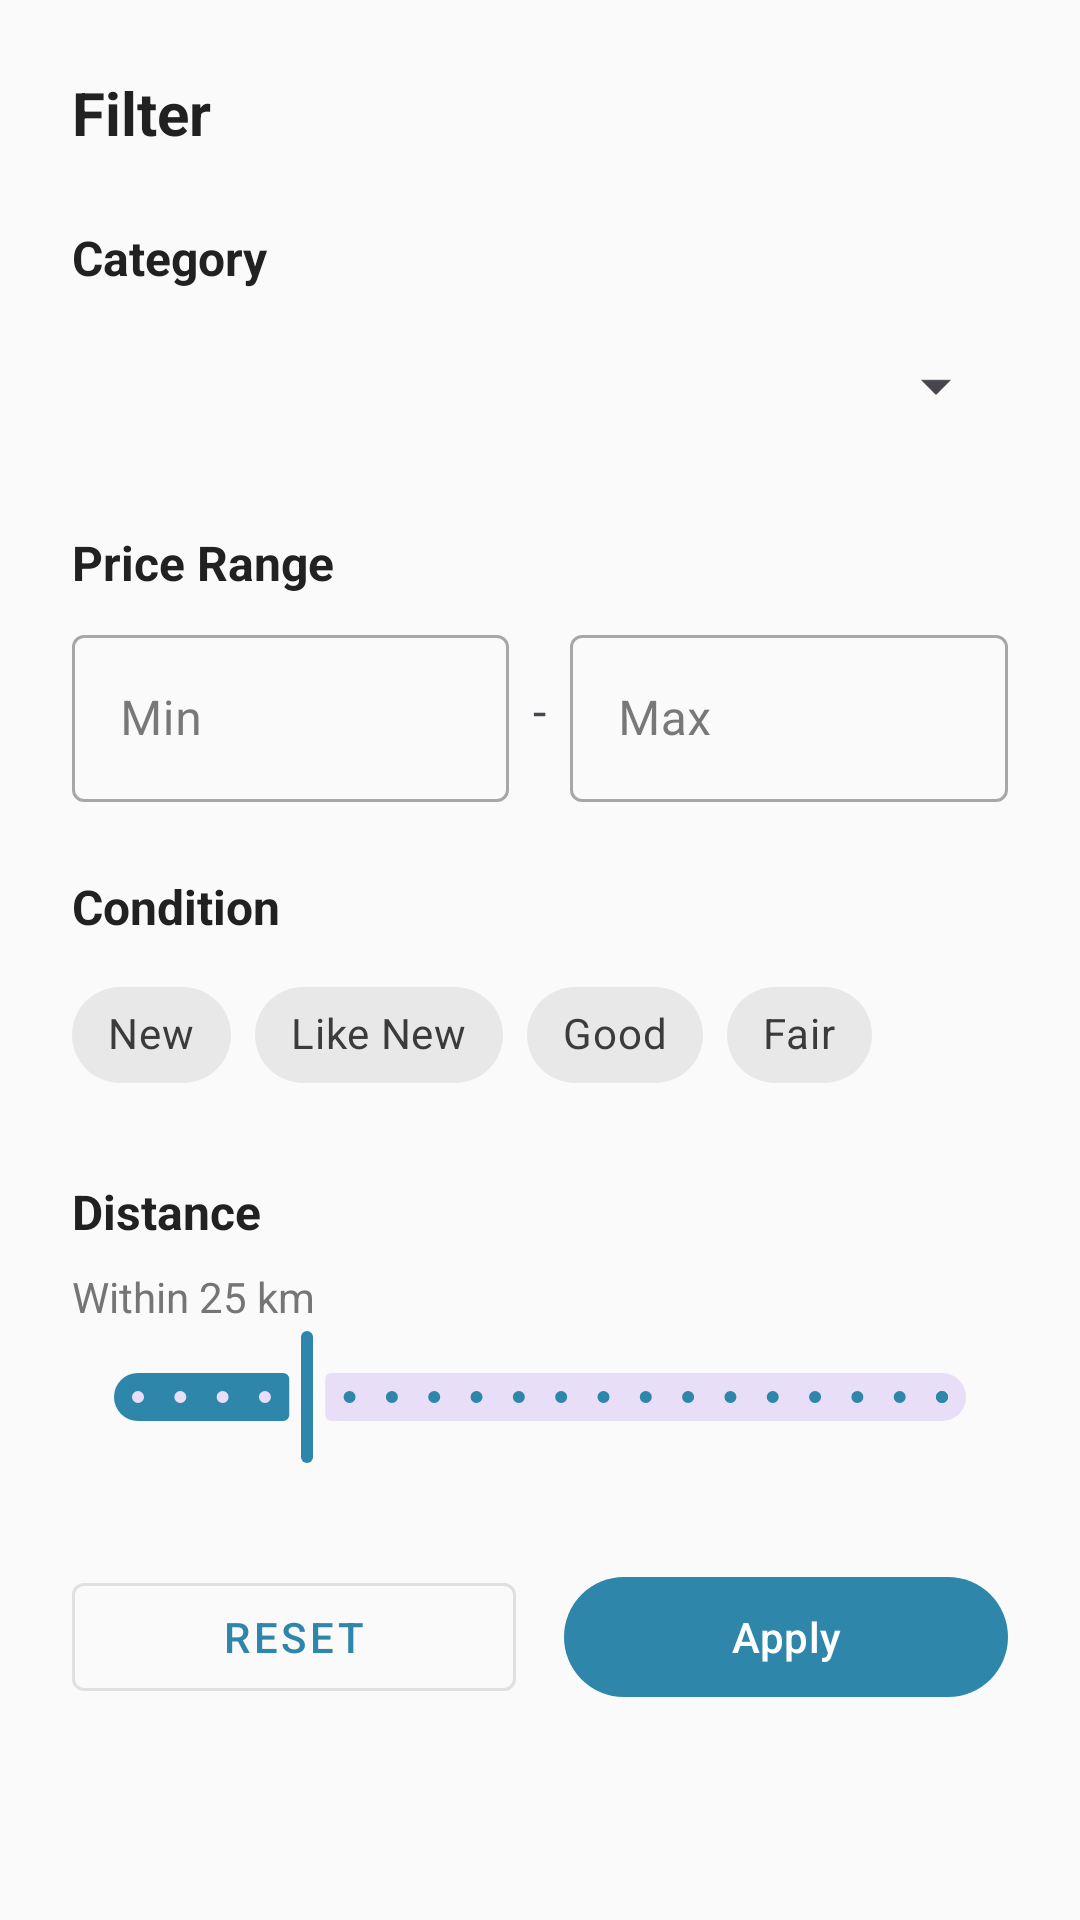

The Android layout XML behind this screen, and the referenced resources:
<!-- AndroidManifest.xml: application theme AppTheme -->
<!-- res/layout/dialog_filter.xml -->
<?xml version="1.0" encoding="utf-8"?>
<ScrollView
    xmlns:android="http://schemas.android.com/apk/res/android"
    xmlns:app="http://schemas.android.com/apk/res-auto"
    android:layout_width="match_parent"
    android:layout_height="match_parent">

    <LinearLayout
        android:layout_width="match_parent"
        android:layout_height="wrap_content"
        android:orientation="vertical"
        android:padding="@dimen/spacing_large">

        <TextView
            android:layout_width="wrap_content"
            android:layout_height="wrap_content"
            android:text="Filter"
            android:textColor="@color/text_primary"
            android:textSize="@dimen/text_xlarge"
            android:textStyle="bold" />

        
        <TextView
            android:layout_width="wrap_content"
            android:layout_height="wrap_content"
            android:layout_marginTop="@dimen/spacing_large"
            android:text="Category"
            android:textColor="@color/text_primary"
            android:textSize="@dimen/text_large"
            android:textStyle="bold" />

        <Spinner
            android:id="@+id/categorySpinner"
            android:layout_width="match_parent"
            android:layout_height="48dp"
            android:layout_marginTop="@dimen/spacing_small" />

        
        <TextView
            android:layout_width="wrap_content"
            android:layout_height="wrap_content"
            android:layout_marginTop="@dimen/spacing_large"
            android:text="Price Range"
            android:textColor="@color/text_primary"
            android:textSize="@dimen/text_large"
            android:textStyle="bold" />

        <LinearLayout
            android:layout_width="match_parent"
            android:layout_height="wrap_content"
            android:layout_marginTop="@dimen/spacing_small"
            android:orientation="horizontal">

            <com.google.android.material.textfield.TextInputLayout
                android:layout_width="0dp"
                android:layout_height="wrap_content"
                android:layout_weight="1"
                android:hint="Min"
                style="@style/Widget.MaterialComponents.TextInputLayout.OutlinedBox">

                <com.google.android.material.textfield.TextInputEditText
                    android:id="@+id/minPriceEditText"
                    android:layout_width="match_parent"
                    android:layout_height="wrap_content"
                    android:inputType="numberDecimal" />

            </com.google.android.material.textfield.TextInputLayout>

            <TextView
                android:layout_width="wrap_content"
                android:layout_height="wrap_content"
                android:layout_gravity="center"
                android:layout_marginHorizontal="@dimen/spacing_small"
                android:text="-"
                android:textSize="@dimen/text_large" />

            <com.google.android.material.textfield.TextInputLayout
                android:layout_width="0dp"
                android:layout_height="wrap_content"
                android:layout_weight="1"
                android:hint="Max"
                style="@style/Widget.MaterialComponents.TextInputLayout.OutlinedBox">

                <com.google.android.material.textfield.TextInputEditText
                    android:id="@+id/maxPriceEditText"
                    android:layout_width="match_parent"
                    android:layout_height="wrap_content"
                    android:inputType="numberDecimal" />

            </com.google.android.material.textfield.TextInputLayout>

        </LinearLayout>

        
        <TextView
            android:layout_width="wrap_content"
            android:layout_height="wrap_content"
            android:layout_marginTop="@dimen/spacing_large"
            android:text="Condition"
            android:textColor="@color/text_primary"
            android:textSize="@dimen/text_large"
            android:textStyle="bold" />

        <com.google.android.material.chip.ChipGroup
            android:id="@+id/conditionChipGroup"
            android:layout_width="match_parent"
            android:layout_height="wrap_content"
            android:layout_marginTop="@dimen/spacing_small">

            <com.google.android.material.chip.Chip
                android:id="@+id/chipNew"
                android:layout_width="wrap_content"
                android:layout_height="wrap_content"
                android:text="New"
                style="@style/Widget.MaterialComponents.Chip.Filter" />

            <com.google.android.material.chip.Chip
                android:id="@+id/chipLikeNew"
                android:layout_width="wrap_content"
                android:layout_height="wrap_content"
                android:text="Like New"
                style="@style/Widget.MaterialComponents.Chip.Filter" />

            <com.google.android.material.chip.Chip
                android:id="@+id/chipGood"
                android:layout_width="wrap_content"
                android:layout_height="wrap_content"
                android:text="Good"
                style="@style/Widget.MaterialComponents.Chip.Filter" />

            <com.google.android.material.chip.Chip
                android:id="@+id/chipFair"
                android:layout_width="wrap_content"
                android:layout_height="wrap_content"
                android:text="Fair"
                style="@style/Widget.MaterialComponents.Chip.Filter" />

        </com.google.android.material.chip.ChipGroup>

        
        <TextView
            android:layout_width="wrap_content"
            android:layout_height="wrap_content"
            android:layout_marginTop="@dimen/spacing_large"
            android:text="Distance"
            android:textColor="@color/text_primary"
            android:textSize="@dimen/text_large"
            android:textStyle="bold" />

        <TextView
            android:id="@+id/distanceTextView"
            android:layout_width="wrap_content"
            android:layout_height="wrap_content"
            android:layout_marginTop="@dimen/spacing_small"
            android:text="Within 25 km"
            android:textColor="@color/text_secondary"
            android:textSize="@dimen/text_medium" />

        <com.google.android.material.slider.Slider
            android:id="@+id/distanceSlider"
            android:layout_width="match_parent"
            android:layout_height="wrap_content"
            android:valueFrom="5"
            android:valueTo="100"
            android:value="25"
            android:stepSize="5"
            app:labelBehavior="gone" />

        
        <LinearLayout
            android:layout_width="match_parent"
            android:layout_height="wrap_content"
            android:layout_marginTop="@dimen/spacing_xlarge"
            android:orientation="horizontal">

            <com.google.android.material.button.MaterialButton
                android:id="@+id/resetButton"
                android:layout_width="0dp"
                android:layout_height="wrap_content"
                android:layout_weight="1"
                android:layout_marginEnd="@dimen/spacing_small"
                android:text="Reset"
                style="@style/Widget.MaterialComponents.Button.OutlinedButton" />

            <com.google.android.material.button.MaterialButton
                android:id="@+id/applyButton"
                android:layout_width="0dp"
                android:layout_height="wrap_content"
                android:layout_weight="1"
                android:layout_marginStart="@dimen/spacing_small"
                android:text="Apply" />

        </LinearLayout>

    </LinearLayout>

</ScrollView>
<!-- resources referenced by this layout -->
<resources>
  <color name="text_primary">#212121</color>
  <color name="text_secondary">#757575</color>
  <dimen name="spacing_large">24dp</dimen>
  <dimen name="spacing_small">8dp</dimen>
  <dimen name="spacing_xlarge">32dp</dimen>
  <dimen name="text_large">16sp</dimen>
  <dimen name="text_medium">14sp</dimen>
  <dimen name="text_xlarge">20sp</dimen>
  <style name="AppTheme" parent="Theme.MaterialComponents.Light.NoActionBar">
          <item name="colorPrimary">@color/primary</item>
          <item name="colorPrimaryDark">@color/primary_dark</item>
          <item name="colorAccent">@color/secondary</item>
          <item name="android:windowBackground">@color/background</item>
          <item name="android:statusBarColor">@color/primary_dark</item>
          <item name="android:windowLightStatusBar">false</item>
          
      </style>
  <color name="primary">#2E86AB</color>
  <color name="primary_dark">#1E5F7E</color>
  <color name="secondary">#F24236</color>
  <color name="background">#FAFAFA</color>
</resources>
